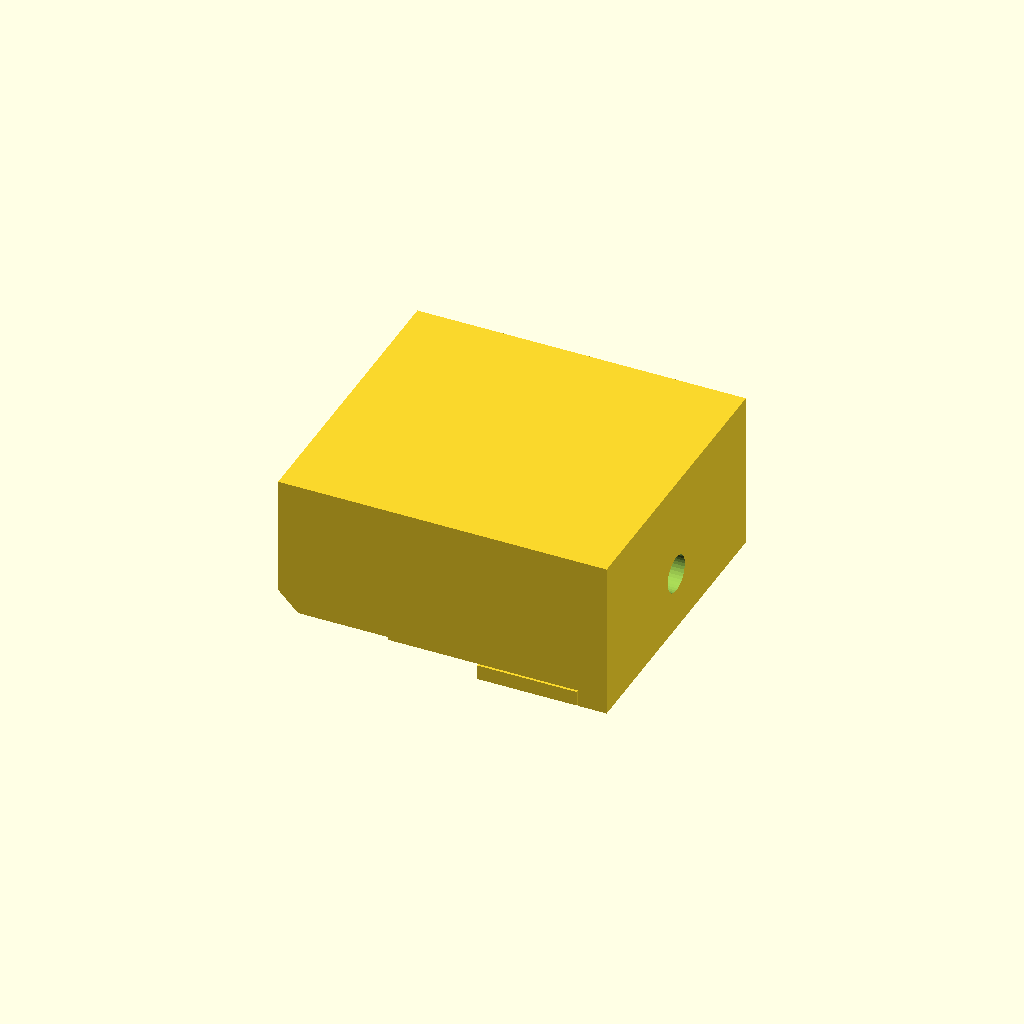
Cell 1: the model at its default parameters.
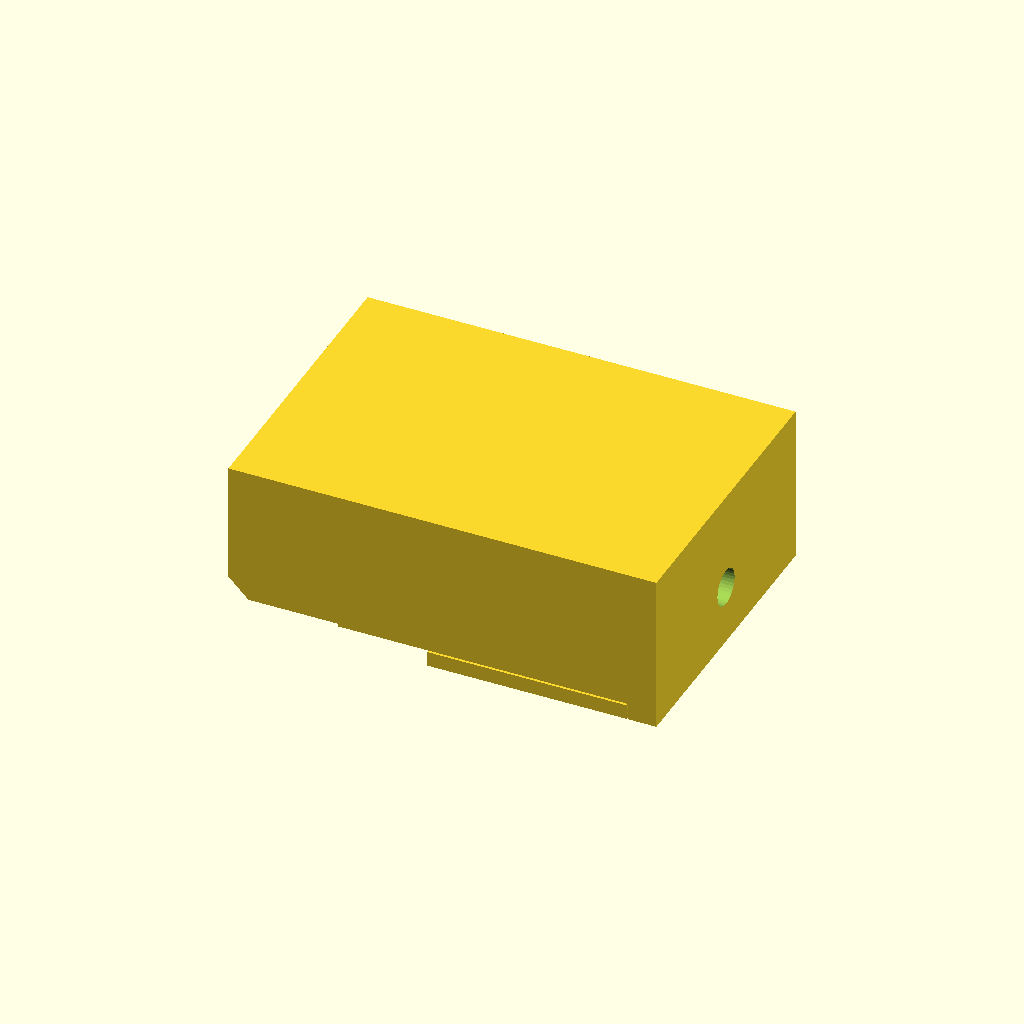
Cell 2: the same model with Bonding_area_X_size = 20.
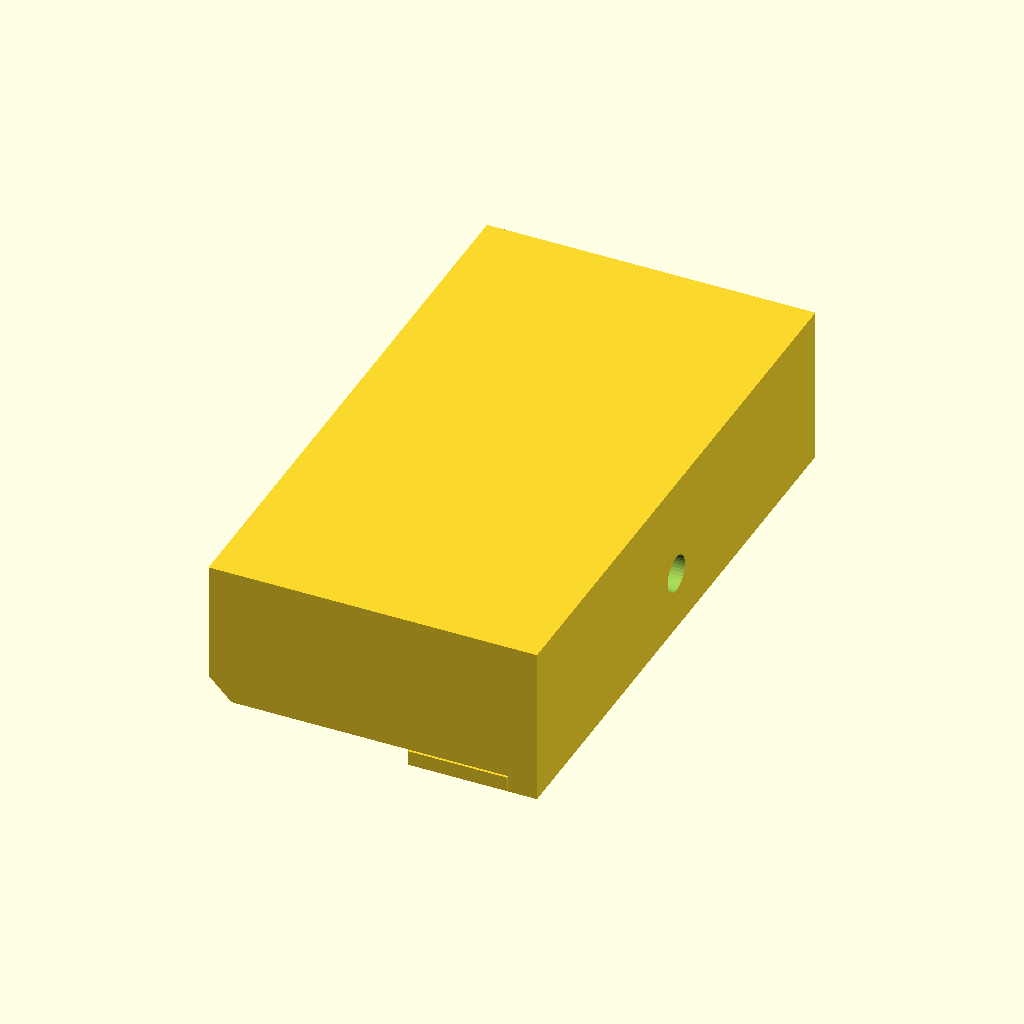
Cell 3 — Bonding_area_Y_size set to 60, the other parameters unchanged.
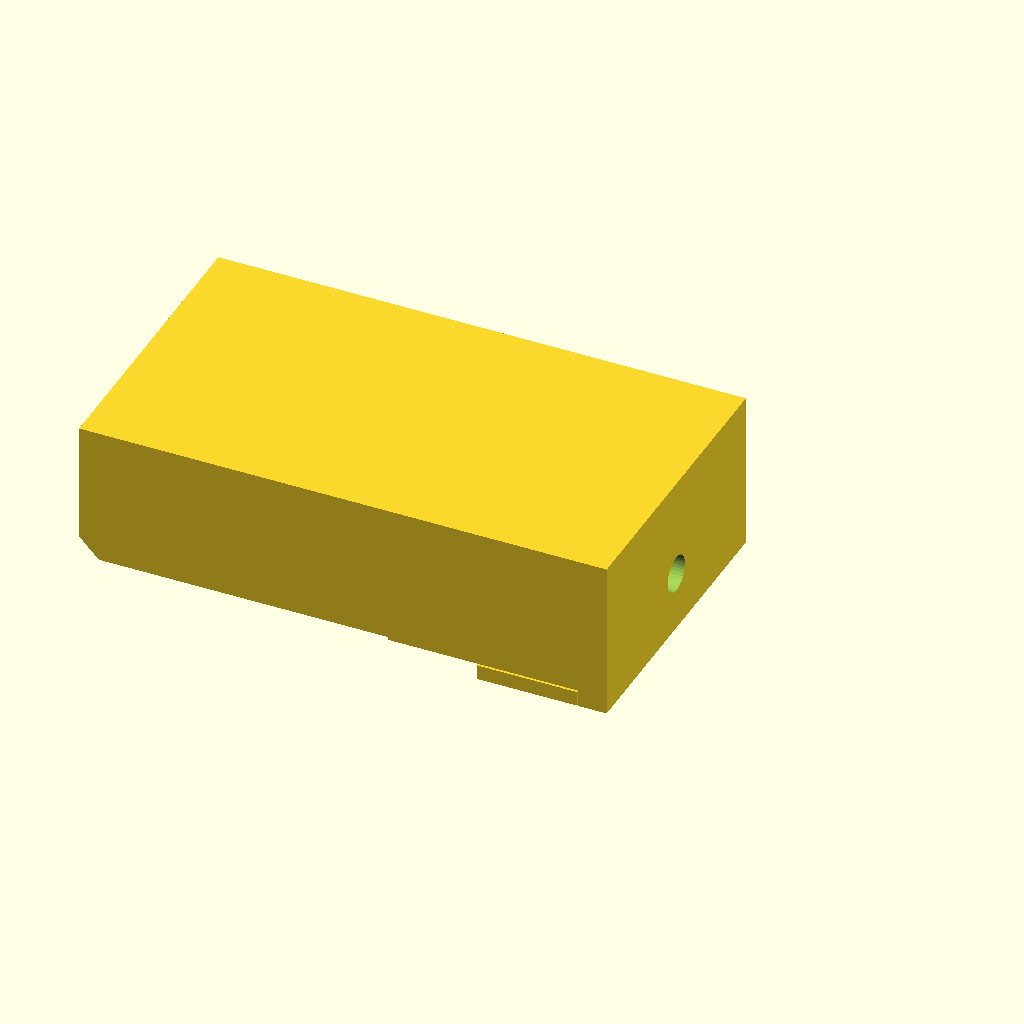
Cell 4: Locking_area = 40 (everything else at default).
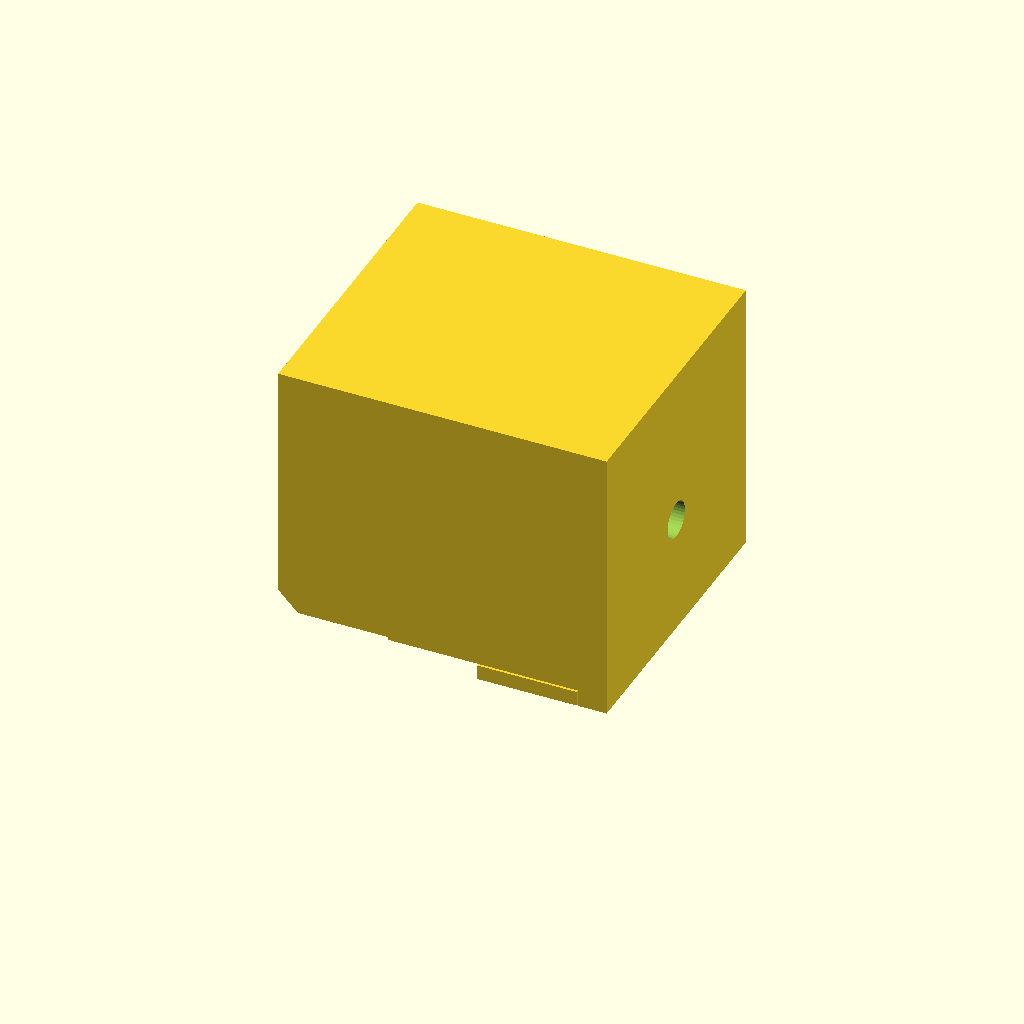
Cell 5: Screw_holder_radius = 12 (everything else at default).
All cells are drawn from one camera (rotation 55°, 0°, 25°, orthographic, colour scheme Cornfield), so only the parameter changes between them.
Source of the model, inputs/thingiverse/files/thing-3163803/files/Supporto-piano-stampante.scad:
//I've been thinking for a while how I can fit a larger borosilicate glass to my 200x200mm heatbed. I mostly print PLA so it is not critical if some parts of the print are not heated. I modified my printer to have a larger print area but I still cannot print things larger than my standard Geeetech glass.
//So, I decided it is time to upgrade the print bed and this is what I came up with...
//First problem are the screws heads that adjust the levelling of the bed...I decided to countersink the PCB of the bed so they are flush with everything else.
//The second and most important, was how to fix the glass (the original one is held in place by 4 paper clips as many others), with the possibility of easily remove it.
//As the glass is flat, without holes or screws that can catch on and it greatly exceed the PCB size, I first didn't know how to aspproach that but I got this idea and here it is...
//As PLA do not require high bed temperature this should not cause issues, but the pushing bit that touch the PCB could be made of high temperature filament, aluminum, wood, fiberglass or other materials, it is a simple part that would not take too long to be shaped even by hand from a square piece of metal.
//Silicone sealant should be more than enough for glueing the part to the glass, plus it is easily removable, but if you prefer you can use epoxy or any other glue you consider more appropriate (Please share the info if you know of specialty glues that may be more appropriate).
//The bonding part shuld be thinner or the same thickness of the PCB
//I added an example of how can be made the extra piece in a different material (Part_3)


$fn=36;
//The part that is going to be glued to the glass
Bonding_area_X_size=10;
Bonding_area_Y_size=30;
//Thinner than PCB thickness
Bonding_area_thickness=1.5;
//The part that will overlap the PCB to hold it
Locking_area=20;

Screw_holder_radius=6;
Screw_hole_radius=1.35;

//Thickness of the PCB heatbed
PCB_thickness=2;
//To make the sliding work, you may need to adjust this for your printer tolerances
Tolerance=0.2;

//Render or not    0=no   1=yes
//Bonding partt
Part_1=1;
//Slider
Part_2=1;
//Extra bit in different material
Part_3=0;

//If you want to make the part that touch the PCB in different material put this to 1
End_part_fixing_points=0;
Extra_bit_screw_hole_radius=1.35;


if(Part_1==1)
difference()
   {
   union()
      {
      translate([-Bonding_area_X_size/2,-Bonding_area_Y_size/2,0])
         rotate([0,0,0])
            cube([Bonding_area_X_size,Bonding_area_Y_size,Bonding_area_thickness]);

      translate([-Bonding_area_X_size/2,0,Screw_holder_radius])
         rotate([0,90,0])
            cylinder(r=Screw_holder_radius,h=Bonding_area_X_size,$fn=4);
      }
      translate([-Bonding_area_X_size/2-1,0,Screw_holder_radius])
         rotate([0,90,0])
            cylinder(r=Screw_hole_radius,h=Bonding_area_X_size+2);
   }

if(Part_2==1)
rotate([0,0,0])
difference()
   {
   union()
      {
      translate([-Bonding_area_X_size/2-Locking_area,-Bonding_area_Y_size/2,0])
         rotate([0,0,0])
            cube([Bonding_area_X_size+Locking_area+3,Bonding_area_Y_size,Screw_holder_radius*2+4]);
      }

      translate([-Bonding_area_X_size/2-Tolerance/2-Locking_area,-Bonding_area_Y_size/2-Tolerance/2,-Tolerance])
         rotate([0,0,0])
            cube([Bonding_area_X_size+Tolerance+Locking_area,Bonding_area_Y_size+Tolerance,Bonding_area_thickness+Tolerance*2]);

      translate([-Bonding_area_X_size/2-Locking_area-1.9,0,Screw_holder_radius])
         rotate([0,90,0])
            cylinder(r=Screw_holder_radius+Tolerance,h=Bonding_area_X_size+2+Locking_area,$fn=4);


      translate([-Bonding_area_X_size/2-1,0,Screw_holder_radius])
         rotate([0,90,0])
            cylinder(r=Screw_hole_radius+0.5,h=Bonding_area_X_size*2);

      translate([-55-Bonding_area_X_size/2-4,-25,0])
         rotate([0,0,0])
            cube([50,50,PCB_thickness]);

      translate([-Bonding_area_X_size/2-Locking_area-1,0,0])
         rotate([90,0,0])
            cylinder(r=5,h=Bonding_area_Y_size*3,$fn=4,center=true);


      if(Part_3==1)
         {
         translate([-50-Bonding_area_X_size,-25,-10])
            cube([50,50,50]);
         translate([-Bonding_area_X_size-1,Bonding_area_Y_size/3,Screw_holder_radius+Bonding_area_thickness])
            rotate([0,90,0])
               cylinder(r=Extra_bit_screw_hole_radius,h=Bonding_area_X_size*3);
         translate([-Bonding_area_X_size-1,-Bonding_area_Y_size/3,Screw_holder_radius+Bonding_area_thickness])
            rotate([0,90,0])
               cylinder(r=Extra_bit_screw_hole_radius,h=Bonding_area_X_size*3);

         }
   }


//Extra part made of heat resistant material
//This is just an example that can be made easily from other material
if(Part_3==1)
difference()
   {
   union()
      {
      translate([-25,-15,PCB_thickness])
         cube([15,9,14]);
      translate([-25,-7,12])
         cube([15,15,4]);
      translate([-25,6,PCB_thickness])
         cube([15,9,14]);

      translate([-25,-15,Bonding_area_thickness+Tolerance])
         cube([15,9,14]);
      translate([-25,6,Bonding_area_thickness+Tolerance])
         cube([15,9,14]);
      }

      translate([-Bonding_area_X_size-Locking_area,Bonding_area_Y_size/3,Screw_holder_radius+Bonding_area_thickness])
         rotate([0,90,0])
            cylinder(r=Extra_bit_screw_hole_radius+0.5,h=Bonding_area_X_size*5);

      translate([-Bonding_area_X_size-16,-Bonding_area_Y_size/3,Screw_holder_radius+Bonding_area_thickness])
         rotate([0,90,0])
            cylinder(r=Extra_bit_screw_hole_radius+0.5,h=Bonding_area_X_size*5);

      translate([-55-Bonding_area_X_size/2-4,-25,0])
         rotate([0,0,0])
            cube([50,50,PCB_thickness]);

      translate([-Bonding_area_X_size/2-Locking_area-1,0,0])
         rotate([90,0,0])
            cylinder(r=5,h=Bonding_area_Y_size*3,$fn=4,center=true);

      translate([-Bonding_area_X_size/2-Locking_area-1.9,0,Screw_holder_radius])
         rotate([0,90,0])
            cylinder(r=Screw_holder_radius+Tolerance,h=Bonding_area_X_size+2+Locking_area,$fn=4);
   }
Parameter table extracted from the source (name, type, default, range or options):
Bonding_area_X_size: number, default 10
Bonding_area_Y_size: number, default 30
Bonding_area_thickness: number, default 1.5
Locking_area: number, default 20
Screw_holder_radius: number, default 6
Screw_hole_radius: number, default 1.35
PCB_thickness: number, default 2
Tolerance: number, default 0.2
Part_1: number, default 1
Part_2: number, default 1
Part_3: number, default 0
End_part_fixing_points: number, default 0
Extra_bit_screw_hole_radius: number, default 1.35
